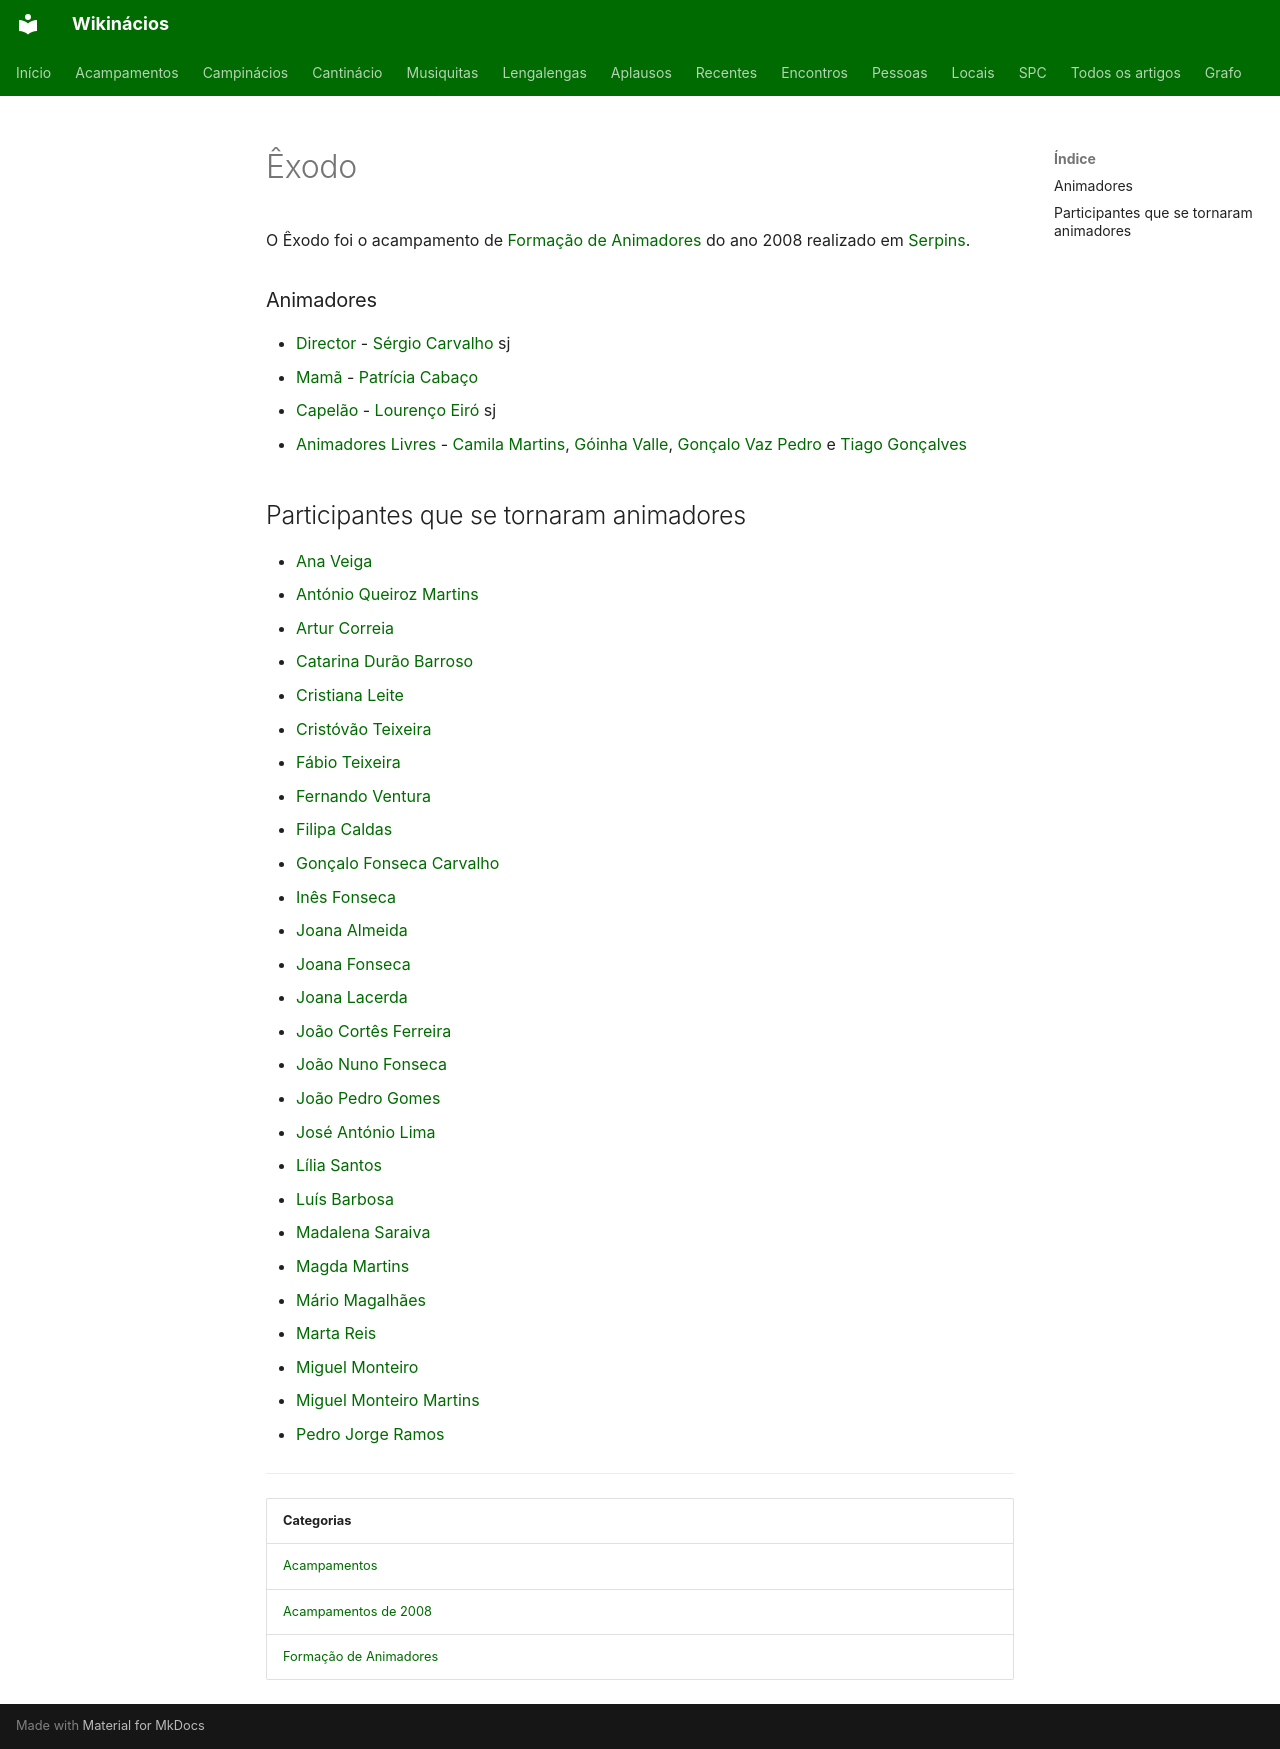

repository: neteinstein/Campinacios · page: Acampamentos/2008/Êxodo.html · generator: mkdocs

# Êxodo

O Êxodo foi o acampamento de [Formação de Animadores](../../Categorias/Forma%C3%A7%C3%A3o%20de%20Animadores.md) do ano 2008 realizado em [Serpins](../../Restrito/Locais%20de%20Acampamento/Ribeira%20do%20Conde%20%28Serpins%29.md).

### Animadores

- [Director](../../Cargos/Director.md) - [Sérgio Carvalho](../../Pessoas/S/S%C3%A9rgio%20Carvalho.md) sj
- [Mamã](../../Cargos/Mam%C3%A3.md) - [Patrícia Cabaço](../../Pessoas/P/Patr%C3%ADcia%20Caba%C3%A7o.md)
- [Capelão](../../Cargos/Capel%C3%A3o.md) - [Lourenço Eiró](../../Pessoas/L/Louren%C3%A7o%20Eir%C3%B3.md) sj
- [Animadores Livres](../../Cargos/Animador%20Livre.md) - [Camila Martins](../../Pessoas/C/Camila%20Martins.md), [Góinha Valle](../../Pessoas/M/Maria%20da%20Gl%C3%B3ria%20Valle.md), [Gonçalo Vaz Pedro](../../Pessoas/G/Gon%C3%A7alo%20Vaz%20Pedro.md) e [Tiago Gonçalves](../../Pessoas/T/Tiago%20Gon%C3%A7alves.md)

## Participantes que se tornaram animadores

- [Ana Veiga](../../Pessoas/A/Ana%20Veiga.md)
- [António Queiroz Martins](../../Pessoas/A/Ant%C3%B3nio%20Queiroz%20Martins.md)
- [Artur Correia](../../Pessoas/A/Artur%20Correia.md)
- [Catarina Durão Barroso](../../Pessoas/C/Catarina%20Dur%C3%A3o%20Barroso.md)
- [Cristiana Leite](../../Pessoas/C/Cristiana%20Leite.md)
- [Cristóvão Teixeira](../../Pessoas/C/Crist%C3%B3v%C3%A3o%20Teixeira.md)
- [Fábio Teixeira](../../Pessoas/F/F%C3%A1bio%20Teixeira.md)
- [Fernando Ventura](../../Pessoas/F/Fernando%20Ventura.md)
- [Filipa Caldas](../../Pessoas/F/Filipa%20Caldas.md)
- [Gonçalo Fonseca Carvalho](../../Pessoas/G/Gon%C3%A7alo%20Fonseca%20Carvalho.md)
- [Inês Fonseca](../../Pessoas/I/In%C3%AAs%20Fonseca.md)
- [Joana Almeida](../../Pessoas/J/Joana%20Almeida.md)
- [Joana Fonseca](../../Pessoas/J/Joana%20Fonseca.md)
- [Joana Lacerda](../../Pessoas/J/Joana%20Lacerda.md)
- [João Cortês Ferreira](../../Pessoas/J/Jo%C3%A3o%20Cort%C3%AAs%20Ferreira.md)
- [João Nuno Fonseca](../../Pessoas/J/Jo%C3%A3o%20Nuno%20Fonseca.md)
- [João Pedro Gomes](../../Pessoas/J/Jo%C3%A3o%20Pedro%20Gomes.md)
- [José António Lima](../../Pessoas/J/Jos%C3%A9%20Ant%C3%B3nio%20Lima.md)
- [Lília Santos](../../Pessoas/L/L%C3%ADlia%20Santos.md)
- [Luís Barbosa](../../Pessoas/L/Lu%C3%ADs%20Barbosa.md)
- [Madalena Saraiva](../../Pessoas/M/Madalena%20Saraiva.md)
- [Magda Martins](../../Pessoas/M/Magda%20Martins.md)
- [Mário Magalhães](../../Pessoas/M/M%C3%A1rio%20Magalh%C3%A3es.md)
- [Marta Reis](../../Pessoas/M/Marta%20Reis.md)
- [Miguel Monteiro](../../Pessoas/M/Miguel%20Monteiro.md)
- [Miguel Monteiro Martins](../../Pessoas/M/Miguel%20Monteiro%20Martins.md)
- [Pedro Jorge Ramos](../../Pessoas/P/Pedro%20Jorge%20Ramos.md)

---

| Categorias |
| --- |
| [Acampamentos](../../Categorias/Acampamentos.md) |
| [Acampamentos de 2008](../../Categorias/Acampamentos%20de%202008.md) |
| [Formação de Animadores](../../Categorias/Forma%C3%A7%C3%A3o%20de%20Animadores.md) |
